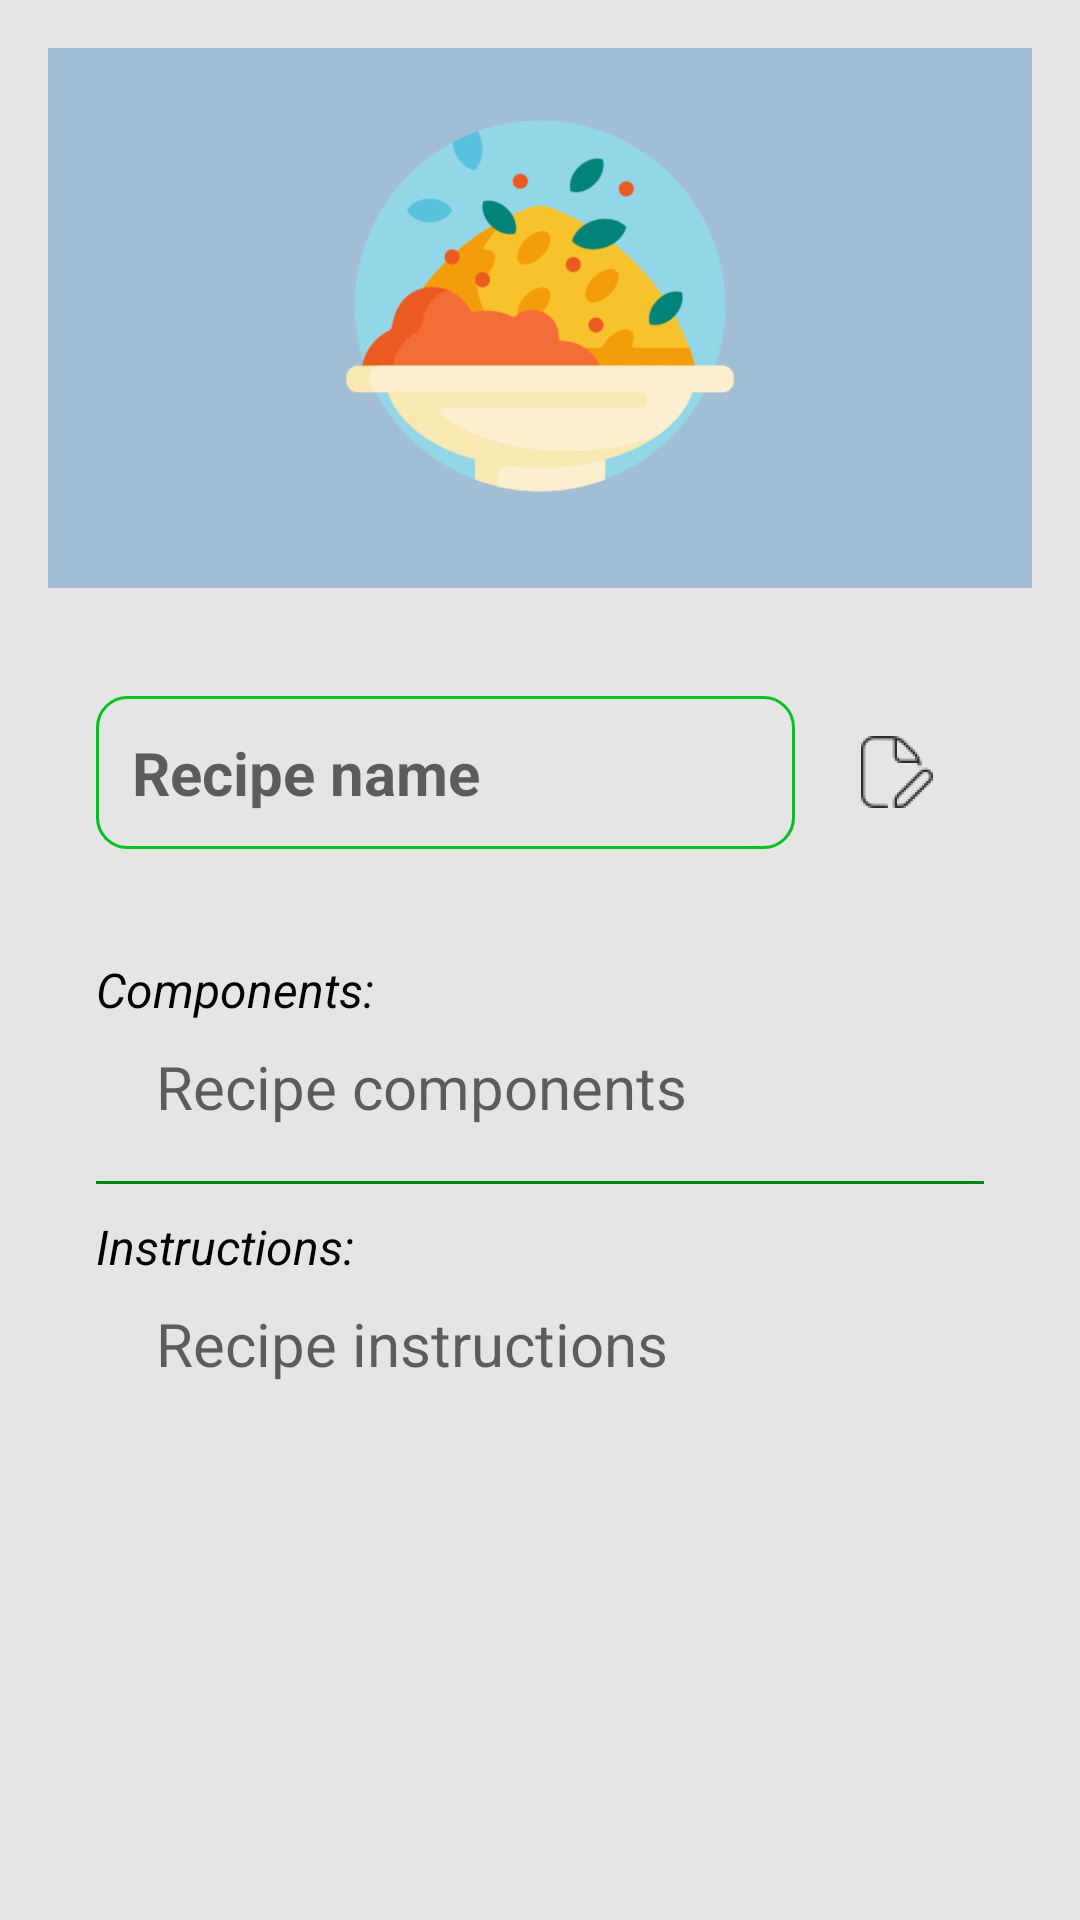

Android layout source for this screen:
<!-- AndroidManifest.xml: application theme Theme.Kuchtuj -->
<!-- res/layout/fragment_recipe_details.xml -->
<?xml version="1.0" encoding="utf-8"?>
<ScrollView xmlns:android="http://schemas.android.com/apk/res/android"
    android:layout_width="match_parent"
    android:layout_height="match_parent">

    <RelativeLayout
        android:layout_width="match_parent"
        android:layout_height="match_parent"
        android:padding="16dp">

        <ImageView
            android:id="@+id/recipe_image"
            android:layout_width="match_parent"
            android:layout_height="180dp"
            android:background="@drawable/empty_box"
            android:src="@drawable/meal_background"
            android:scaleType="centerCrop" />

        <LinearLayout
            android:id="@+id/edit_recipe"
            android:layout_below="@id/recipe_image"
            android:layout_width="match_parent"
            android:layout_height="wrap_content"
            android:layout_marginBottom="26dp"
            android:orientation="vertical"
            android:padding="16dp">

            <LinearLayout
                android:layout_width="match_parent"
                android:layout_height="wrap_content"
                android:gravity="center"
                android:paddingVertical="20dp"
                android:orientation="horizontal">

                <EditText
                    android:id="@+id/recipe_name"
                    android:layout_width="0dp"
                    android:layout_height="wrap_content"
                    android:layout_marginRight="5dp"
                    android:layout_weight="3"
                    android:background="@drawable/roudned_corners"
                    android:hint="Recipe name"
                    android:padding="12dp"
                    android:textSize="20sp"
                    android:textStyle="bold" />

                <ImageButton
                    android:id="@+id/choose_image_button"
                    android:layout_width="wrap_content"
                    android:background="@drawable/button_green"
                    android:layout_height="wrap_content"
                    android:layout_marginLeft="5dp"
                    android:layout_marginRight="5dp"
                    android:src="@drawable/add_image"
                    style="@style/iconsTint"
                    android:padding="12dp"
                    android:visibility="gone" />

                <ImageButton
                    android:id="@+id/edit_button"
                    android:layout_width="wrap_content"
                    android:layout_height="wrap_content"
                    android:background="@drawable/button_green"
                    android:layout_marginLeft="5dp"
                    android:layout_marginRight="5dp"
                    android:padding="12dp"
                    style="@style/iconsTint"
                    android:src="@drawable/edit_image"
                    android:visibility="visible" />

            </LinearLayout>

            <TextView
                android:id="@+id/components_text_view"
                android:layout_width="match_parent"
                android:layout_height="wrap_content"
                android:paddingTop="16dp"
                android:textSize="16dp"
                android:text="Components:"
                android:textStyle="italic"
                android:visibility="visible" />

            <EditText
                android:id="@+id/recipe_components"
                android:layout_width="match_parent"
                android:layout_height="wrap_content"
                android:layout_marginVertical="8dp"
                android:gravity="top"
                android:background="@drawable/empty_box"
                android:hint="Recipe components"
                android:minLines="1"
                android:paddingHorizontal="20dp"
                android:textSize="20sp" />

            <View
                android:layout_width="match_parent"
                android:layout_marginVertical="10dp"
                android:layout_height="1dp"
                android:background="@color/colorPrimaryDark" />

            <TextView
                android:id="@+id/instructions_text_view"
                android:layout_width="match_parent"
                android:layout_height="wrap_content"
                android:textSize="16dp"
                android:textStyle="italic"
                android:text="Instructions:"
                android:visibility="visible" />

            <EditText
                android:id="@+id/recipe_content"
                android:layout_width="match_parent"
                android:layout_height="wrap_content"
                android:layout_marginVertical="8dp"
                android:gravity="top"
                android:background="@drawable/empty_box"
                android:hint="Recipe instructions"
                android:minLines="5"
                android:paddingHorizontal="20dp"
                android:textSize="20sp" />

        </LinearLayout>

        <LinearLayout
            android:layout_below="@+id/edit_recipe"
            android:layout_width="match_parent"
            android:layout_height="wrap_content"
            android:orientation="horizontal"
            android:gravity="center" >

            <ImageButton
                android:layout_width="150dp"
                android:padding="12dp"
                android:layout_height="wrap_content"
                android:layout_marginHorizontal="20dp"
                android:id="@+id/delete_recipe_button"
                android:text="Delete recipe"
                android:src="@drawable/delete_image"
                android:gravity="center"
                android:background="@drawable/button_red"
                style="@style/iconsTint"
                android:textSize="18sp"
                android:visibility="gone"/>

            <ImageButton
                android:id="@+id/save_button"
                android:padding="12dp"
                android:layout_width="150dp"
                android:layout_height="wrap_content"
                android:src="@drawable/save_image"
                android:background="@drawable/button_green"
                android:layout_marginHorizontal="20dp"
                android:textSize="18sp"
                style="@style/iconsTint"
                android:layout_marginLeft="5dp"
                android:visibility="gone"/>

        </LinearLayout>

    </RelativeLayout>
</ScrollView>
<!-- resources referenced by this layout -->
<resources>
  <color name="colorPrimaryDark">#008716</color>
  <!-- drawable add_image: png bitmap (drawable-hdpi, 728 bytes) -->
  <!-- drawable delete_image: png bitmap (drawable-hdpi, 353 bytes) -->
  <!-- drawable edit_image: png bitmap (drawable-hdpi, 975 bytes) -->
  <!-- drawable empty_box (drawable) -->
  <?xml version="1.0" encoding="utf-8"?>
  <shape xmlns:android="http://schemas.android.com/apk/res/android">
      <corners android:radius="10dp" />
      <stroke android:width="0dp" />
  </shape>
  <!-- drawable meal_background: jpg bitmap (drawable, 49317 bytes) -->
  <!-- drawable roudned_corners (drawable) -->
  <?xml version="1.0" encoding="utf-8"?>
  <shape xmlns:android="http://schemas.android.com/apk/res/android">
      <corners android:radius="10dp" />
      <stroke android:width="1dp" android:color="@color/colorPrimary" />
      <solid android:color="@color/colorBackgroundLight" />
  </shape>
  <!-- drawable save_image: png bitmap (drawable-hdpi, 450 bytes) -->
  <style name="iconsTint">
          <item name="tint">@color/black</item>
      </style>
  <style name="Theme.Kuchtuj" parent="Theme.AppCompat.DayNight.NoActionBar">
          <item name="colorPrimary">@color/colorPrimaryDark</item>
          <item name="android:textColor">@color/black</item>
          <item name="android:windowBackground">@color/colorBackgroundLight</item>
          <item name="actionBarTheme">@color/colorPrimaryDark</item>
      </style>
  <color name="colorPrimary">#00c220</color>
  <color name="colorBackgroundLight">#e5e5e5</color>
  <color name="black">#FF000000</color>
</resources>
